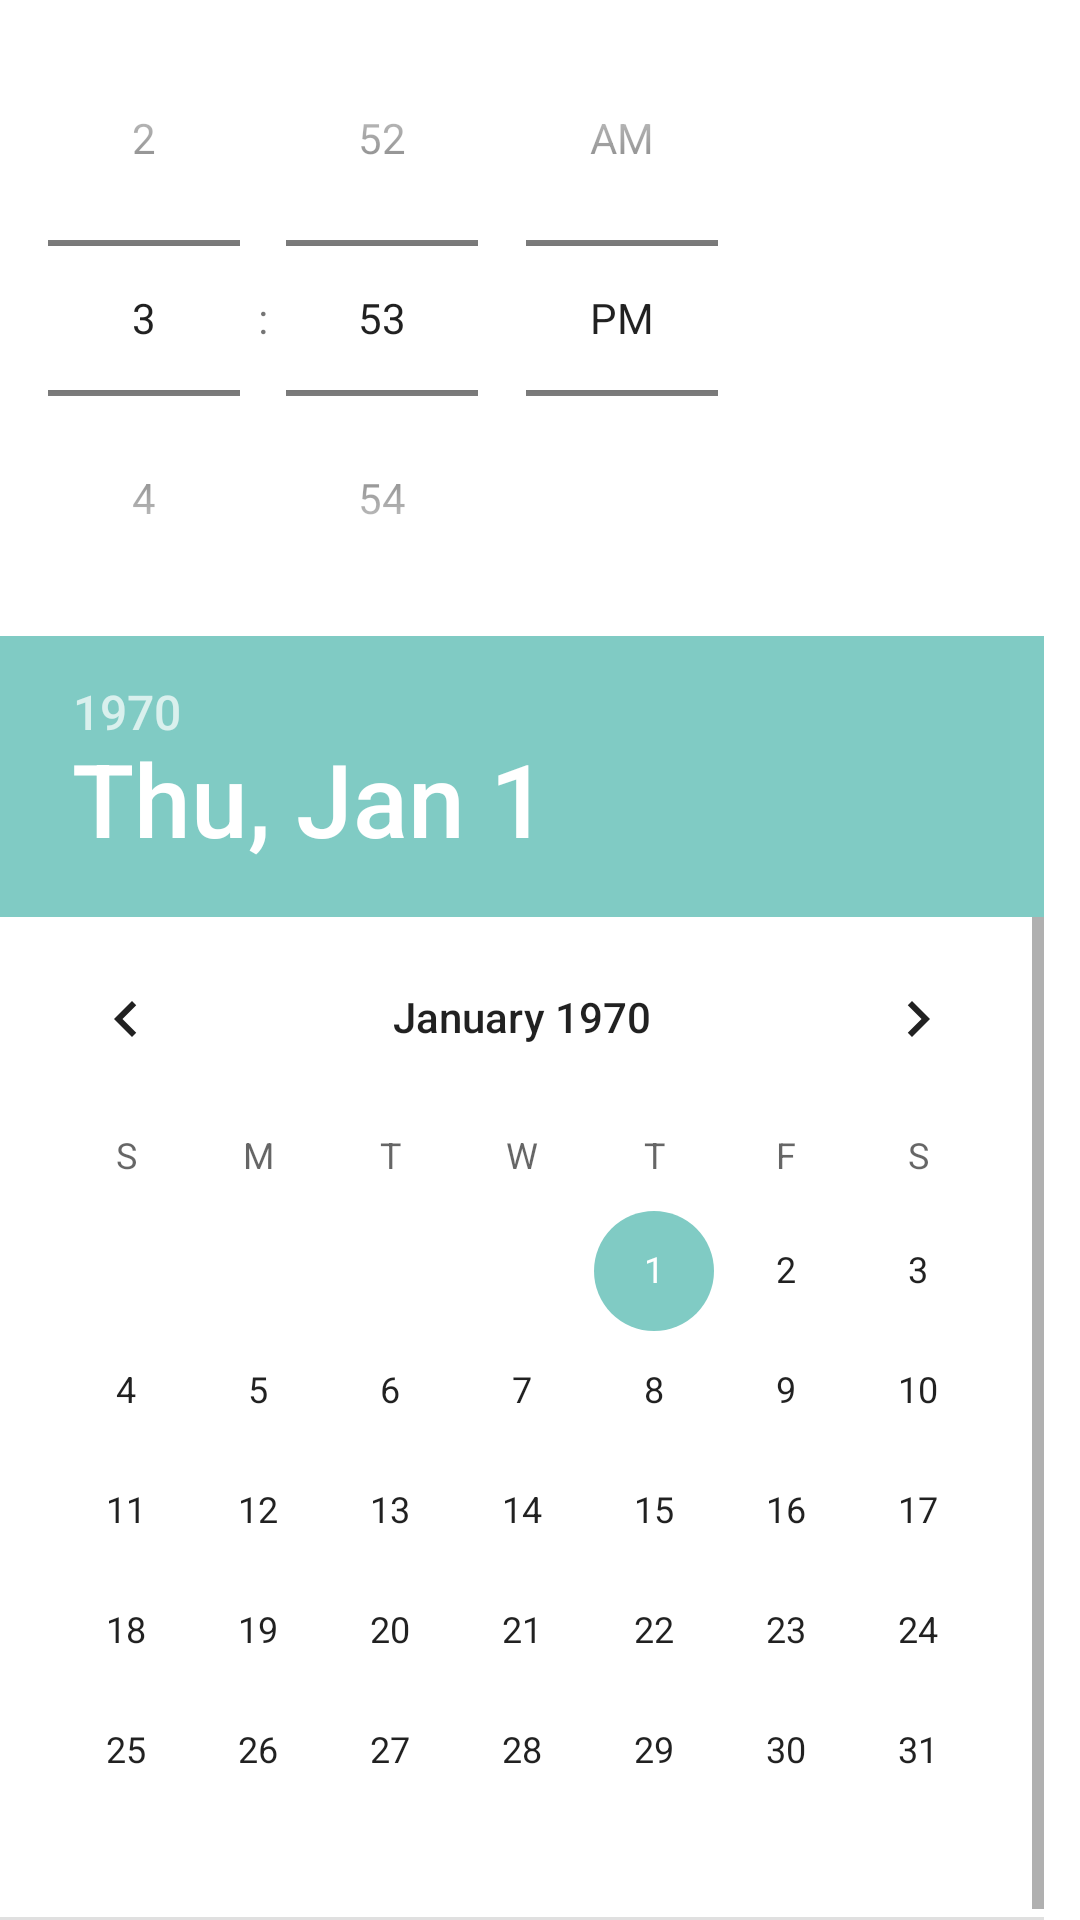

The Android layout XML behind this screen, and the referenced resources:
<!-- AndroidManifest.xml: application theme Theme.Android_material -->
<!-- res/layout/activity_time_picker.xml -->
<?xml version="1.0" encoding="utf-8"?>
<LinearLayout xmlns:android="http://schemas.android.com/apk/res/android"
    xmlns:app="http://schemas.android.com/apk/res-auto"
    xmlns:tools="http://schemas.android.com/tools"
    android:layout_width="match_parent"
    android:layout_height="match_parent"
    android:orientation="vertical"
    tools:context=".time_picker">

    <TimePicker
        android:id="@+id/tp_time_picker"
        android:layout_width="wrap_content"
        android:layout_height="wrap_content"
        android:timePickerMode="spinner"></TimePicker>

    <DatePicker
        android:id="@+id/date_picker_actions"
        android:layout_width="wrap_content"
        android:layout_height="wrap_content"
        android:datePickerMode="calendar"></DatePicker>

</LinearLayout>
<!-- resources referenced by this layout -->
<resources>
  <style name="Theme.Android_material" parent="Theme.MaterialComponents.DayNight.NoActionBar">
          
          <item name="colorPrimary">@color/purple_500</item>
          <item name="colorPrimaryVariant">@color/purple_700</item>
          <item name="colorOnPrimary">@color/pink_600</item>
          
          <item name="colorSecondary">@color/teal_200</item>
          <item name="colorSecondaryVariant">@color/teal_700</item>
          <item name="colorOnSecondary">@color/pink_600</item>
          
          <item name="android:statusBarColor" tools:targetApi="l">?attr/colorPrimaryVariant</item>
          
      </style>
  <color name="purple_500">#9C27B0</color>
  <color name="purple_700">#7B1FA2</color>
  <color name="pink_600">#D81B60</color>
  <color name="teal_200">#80CBC4</color>
  <color name="teal_700">#00796B</color>
</resources>
